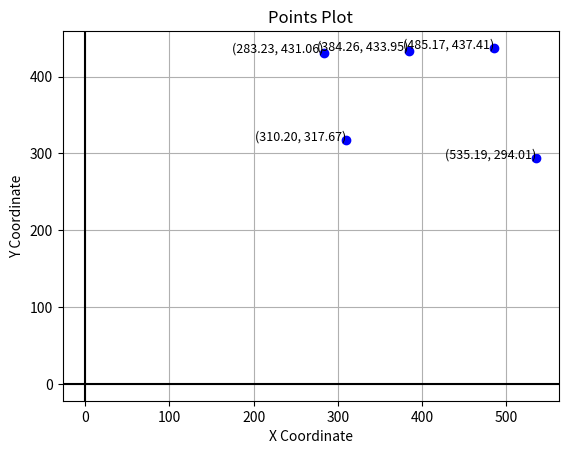

This chart was generated by the following Python code:
import numpy as np
import matplotlib.pyplot as plt

def cluster_and_average_positions(tensor_list, tolerance=1.5, threshold=0.6):
    all_positions = []
    position_indices = []
    
    for i, tensor in enumerate(tensor_list):
        for pos in tensor:
            # print(pos)
            all_positions.append(pos)
            position_indices.append(i)

    # print(all_positions, end="\n\n")
    # print(position_indices, end="\n\n")
    
    clusters = []
    cluster_indices = []
    
    for position, index in zip(all_positions, position_indices):
        added_to_cluster = False
        for cluster, indices in zip(clusters, cluster_indices):
            if all(np.linalg.norm(np.array(position[:2]) - np.array(p[:2])) <= tolerance for p in cluster):
                cluster.append(position)
                indices.append(index)
                added_to_cluster = True
                break
        if not added_to_cluster:
            clusters.append([position])
            cluster_indices.append([index])
    
    # print(clusters, end="\n\n")
    # print(cluster_indices, end="\n\n")

    averaged_positions = []
    total_detections = len(tensor_list)
    
    for cluster, indices in zip(clusters, cluster_indices):
        unique_indices = set(indices)
        detection_ratio = len(unique_indices) / total_detections
        print(detection_ratio, len(unique_indices) , total_detections)
        if detection_ratio >= threshold:
            averaged_positions.append(np.mean(cluster, axis=0).tolist())
    
    # print(averaged_positions, end="\n\n")
    return averaged_positions


tensor_listesi = [
    [[276.0064, 275.9860, 67.8746, 83.7976],
     [343.9008, 373.9061, 80.5873, 120.9159],
     [446.9678, 377.7187, 75.6280, 119.8892],
     [473.5276, 186.3598, 122.9483, 216.4189],
     [237.8894, 372.7906, 91.2600, 118.7218]],

    [[343.8509, 373.7438, 80.5663, 120.6278],
     [276.3301, 275.8190, 67.6848, 83.5477],
     [237.7415, 372.4804, 90.2802, 117.8807],
     [447.1500, 377.3181, 75.4026, 119.9342],
     [474.0717, 186.4323, 123.0658, 215.0797]],

    [[344.0958, 373.2687, 80.5530, 120.5484],
     [276.3773, 275.8329, 67.9901, 83.7909],
     [447.4504, 377.3491, 75.7582, 120.3806],
     [237.8002, 371.9057, 90.3795, 117.1572],
     [473.7798, 186.1714, 122.8169, 215.6604],
     [371.5843, 249.6223, 71.3289, 143.5029]],

    [[344.1304, 373.3636, 80.2862, 121.2791],
     [276.2400, 275.6642, 67.7968, 83.7601],
     [447.5094, 377.2227, 75.7848, 120.0023],
     [237.9262, 371.7857, 90.3297, 117.8553],
     [473.7606, 186.2264, 122.4276, 215.4084],
     [552.3195, 354.0804, 80.2451, 110.5771]],

    [[344.1765, 373.0709, 80.3160, 121.3929],
     [276.3173, 275.6220, 68.1299, 83.9453],
     [473.7011, 185.3079, 122.9430, 216.5441],
     [447.5656, 377.2530, 75.8242, 120.1409],
     [238.1079, 371.7465, 91.1082, 117.5648],
     [552.9117, 353.7159, 81.0466, 110.5076],
     [552.7144, 353.4789, 80.4604, 110.3679],
     [373.6734, 280.5805, 64.8948, 83.3787]]
]

ortalama_konumlar = cluster_and_average_positions(tensor_listesi)

# for i in ortalama_konumlar:
#     print(i)

# Adım 4: Orta nokta hesaplama
def orta_nokta_hesapla(x, y, w, h):
    orta_x = x + (w / 2)
    orta_y = y + (h / 2)
    return orta_x, orta_y

orta_noktalar = []
for konum in ortalama_konumlar:
    x, y, w, h = konum
    orta_x, orta_y = orta_nokta_hesapla(x, y, w, h)
    orta_noktalar.append((orta_x, orta_y))

for i in orta_noktalar:
    print(i)

# Adım 5: Aynı hizada olan araçları bulma
def ayni_hizadami(orta_nokta1, orta_nokta2, tolerans):
    return abs(orta_nokta1[1] - orta_nokta2[1]) <= tolerans


tolerans = 30
aynı_hizadaki_gruplar = []
eklenen_noktalar = set()
for i, nokta1 in enumerate(orta_noktalar):
    if nokta1 in eklenen_noktalar:
        continue
    grup = []
    for nokta2 in orta_noktalar[i+1:]:
        if ayni_hizadami(nokta1, nokta2, tolerans):
            grup.append(nokta2)
            eklenen_noktalar.add(nokta2)
    if grup:
        grup.append(nokta1)
        eklenen_noktalar.add(nokta1)
        aynı_hizadaki_gruplar.append(grup)

print(aynı_hizadaki_gruplar)

# Noktaları çizme
x, y = zip(*orta_noktalar)
plt.scatter(x, y, color='blue')

# Her noktayı etiketleme
for i, (x_val, y_val) in enumerate(orta_noktalar):
    plt.text(x_val, y_val, f'({x_val:.2f}, {y_val:.2f})', fontsize=9, ha='right')

# Grafik başlığı ve eksen etiketleri
plt.title('Points Plot')
plt.xlabel('X Coordinate')
plt.ylabel('Y Coordinate')

# Eksenleri göster
plt.grid(True)
plt.axhline(y=0, color='k')
plt.axvline(x=0, color='k')

# Görselleştirme
plt.show()









